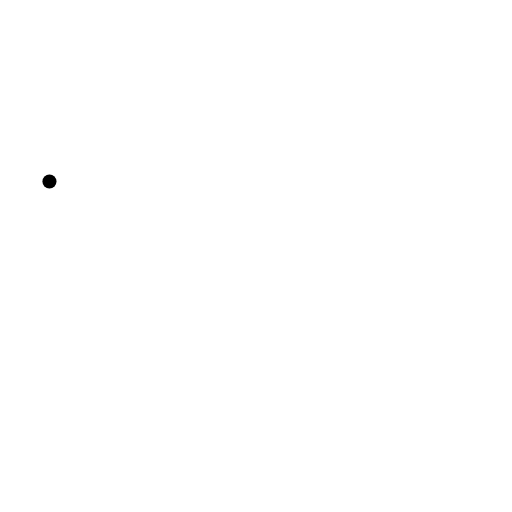
t = 0.00 s
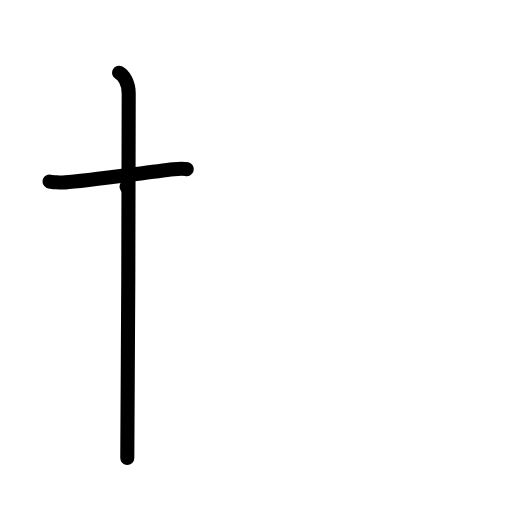
t = 2.00 s
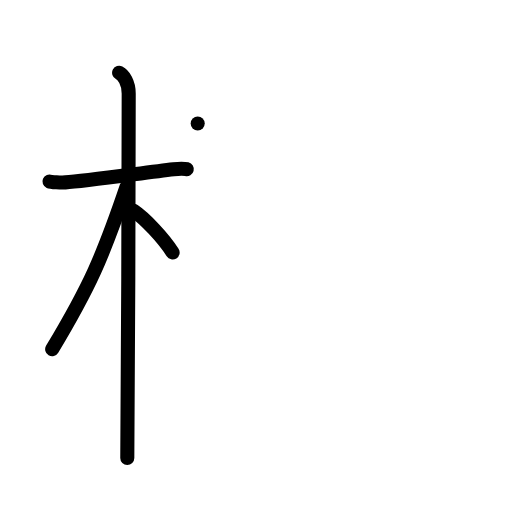
t = 4.00 s
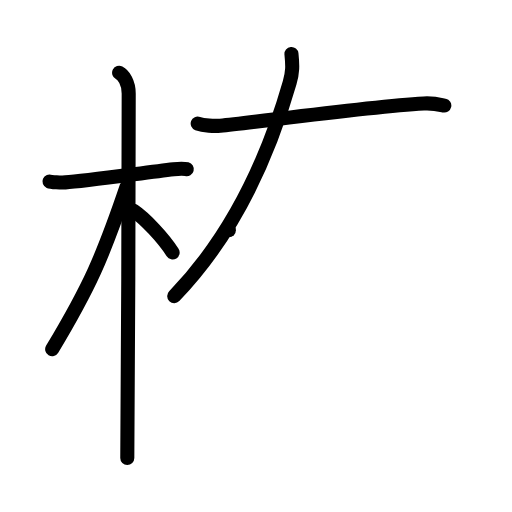
t = 6.00 s
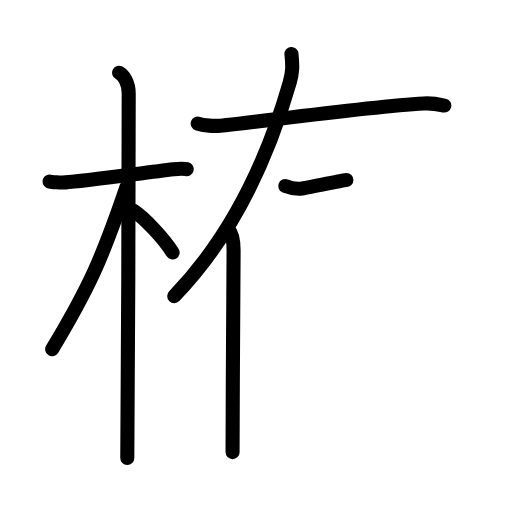
t = 7.38 s
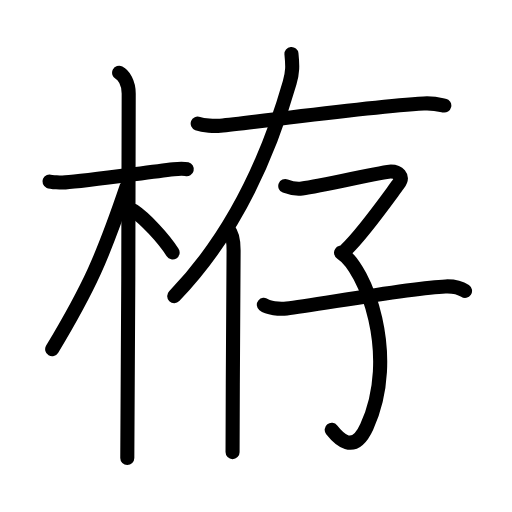
t = 10.00 s

The animated SVG that drew these frames (rendered in a browser with its animation timeline set to each time). Animation: 32 SMIL elements (animate=32); one cycle of 10.00 s.

<?xml version="1.0" encoding="UTF-8"?>
<!--
AniKanjiVG is licensed by CC-BY-SA Paul C. Sommerhoff (https://bitbucket.org/sommerhoff/anikanjivg).
AniKanjiVG uses KanjiVG which is licensed by CC-BY-SA Ulrich Apel (http://kanjivg.tagaini.net).
See also http://creativecommons.org/licenses/by-sa/3.0/
-->
<svg xmlns:kvg='http://kanjivg.tagaini.net' xmlns='http://www.w3.org/2000/svg' width='109' height='109' viewBox='0 0 109 109' style='fill:none;stroke:#000000;stroke-width:3;stroke-linecap:round;stroke-linejoin:round;' id="kvg:kanji_0682b"><g id="kvg:0682b" kvg:element="栫"><g id="kvg:0682b-g1" kvg:element="木" kvg:position="left" kvg:radical="general"><path id="kvg:0682b-s1" kvg:type="㇐" d="M10.53,38.63c0.35,0.15,2.45,0.26,3.39,0.2c4.04-0.26,16.54-2.04,23.04-2.81c0.94-0.11,2.21-0.15,2.8,0"><animate attributeName="d" begin="0.0s" dur="0.3333333333333333s" from="M10.53,38.63C10.53,38.63,10.53,38.63,10.53,38.63" to="M10.53,38.63c0.35,0.15,2.45,0.26,3.39,0.2" />
<animate attributeName="d" begin="0.3333333333333333s" dur="0.3333333333333333s" from="M10.53,38.63c0.35,0.15,2.45,0.26,3.39,0.2c0,0,0,0,0,0,0" to="M10.53,38.63c0.35,0.15,2.45,0.26,3.39,0.2c4.04-0.26,16.54-2.04,23.04-2.81" />
<animate attributeName="d" begin="0.6666666666666666s" dur="0.3333333333333333s" from="M10.53,38.63c0.35,0.15,2.45,0.26,3.39,0.2c4.04-0.26,16.54-2.04,23.04-2.81c0,0,0,0,0,0,0" to="M10.53,38.63c0.35,0.15,2.45,0.26,3.39,0.2c4.04-0.26,16.54-2.04,23.04-2.81c0.94-0.11,2.21-0.15,2.8,0" />
</path>
<path id="kvg:0682b-s2" kvg:type="㇑" d="M25.36,15.5c0.91,0.47,2.04,2,2.04,4.42c0,0.95-0.12,71.75-0.3,77.58"><animate attributeName="d" begin="1.0s" dur="0.5s" from="M25.36,15.5C25.36,15.5,25.36,15.5,25.36,15.5" to="M25.36,15.5c0.91,0.47,2.04,2,2.04,4.42" />
<animate attributeName="d" begin="1.5s" dur="0.5s" from="M25.36,15.5c0.91,0.47,2.04,2,2.04,4.42c0,0,0,0,0,0,0" to="M25.36,15.5c0.91,0.47,2.04,2,2.04,4.42c0,0.95-0.12,71.75-0.3,77.58" />
<animate attributeName="d" begin="0s" dur="1.0s" from="M-100,-100" to="M-100,-100" />
</path>
<path id="kvg:0682b-s3" kvg:type="㇒" d="M26.94,39.78c-5.1,15.04-7.94,21.4-15.83,34.56"><animate attributeName="d" begin="2.0s" dur="1.0s" from="M26.94,39.78C26.94,39.78,26.94,39.78,26.94,39.78" to="M26.94,39.78c-5.1,15.04-7.94,21.4-15.83,34.56" />
<animate attributeName="d" begin="0s" dur="2.0s" from="M-100,-100" to="M-100,-100" />
</path>
<path id="kvg:0682b-s4" kvg:type="㇔/㇏" d="M28.47,44.9c2.37,1.59,6.28,5.76,8.28,8.85"><animate attributeName="d" begin="3.0s" dur="1.0s" from="M28.47,44.9C28.47,44.9,28.47,44.9,28.47,44.9" to="M28.47,44.9c2.37,1.59,6.28,5.76,8.28,8.85" />
<animate attributeName="d" begin="0s" dur="3.0s" from="M-100,-100" to="M-100,-100" />
</path>
</g>
<g id="kvg:0682b-g2" kvg:element="存" kvg:position="right"><g id="kvg:0682b-g3" kvg:position="tare"><path id="kvg:0682b-s5" kvg:type="㇐" d="M42.09,26.3c1.25,0.46,3.55,0.58,4.8,0.46c7.7-0.75,30.7-4,43.32-4.74c2.08-0.12,3.34,0.22,4.38,0.45"><animate attributeName="d" begin="4.0s" dur="0.3333333333333333s" from="M42.09,26.3C42.09,26.3,42.09,26.3,42.09,26.3" to="M42.09,26.3c1.25,0.46,3.55,0.58,4.8,0.46" />
<animate attributeName="d" begin="4.333333333333333s" dur="0.3333333333333333s" from="M42.09,26.3c1.25,0.46,3.55,0.58,4.8,0.46c0,0,0,0,0,0,0" to="M42.09,26.3c1.25,0.46,3.55,0.58,4.8,0.46c7.7-0.75,30.7-4,43.32-4.74" />
<animate attributeName="d" begin="4.666666666666667s" dur="0.3333333333333333s" from="M42.09,26.3c1.25,0.46,3.55,0.58,4.8,0.46c7.7-0.75,30.7-4,43.32-4.74c0,0,0,0,0,0,0" to="M42.09,26.3c1.25,0.46,3.55,0.58,4.8,0.46c7.7-0.75,30.7-4,43.32-4.74c2.08-0.12,3.34,0.22,4.38,0.45" />
<animate attributeName="d" begin="0s" dur="4.0s" from="M-100,-100" to="M-100,-100" />
</path>
<g id="kvg:0682b-g4" kvg:element="亻" kvg:variant="true" kvg:original="人"><path id="kvg:0682b-s6" kvg:type="㇒" d="M62.05,11.5c0.26,2.53,0.26,3.84-0.38,6.1c-4.08,14.2-11.31,31.72-24.58,45.44"><animate attributeName="d" begin="5.0s" dur="0.5s" from="M62.05,11.5C62.05,11.5,62.05,11.5,62.05,11.5" to="M62.05,11.5c0.26,2.53,0.26,3.84-0.38,6.1" />
<animate attributeName="d" begin="5.5s" dur="0.5s" from="M62.05,11.5c0.26,2.53,0.26,3.84-0.38,6.1c0,0,0,0,0,0,0" to="M62.05,11.5c0.26,2.53,0.26,3.84-0.38,6.1c-4.08,14.2-11.31,31.72-24.58,45.44" />
<animate attributeName="d" begin="0s" dur="5.0s" from="M-100,-100" to="M-100,-100" />
</path>
<path id="kvg:0682b-s7" kvg:type="㇑" d="M48.72,49c0.79,0.82,1.01,2.63,1.01,4.32c0,9.93-0.22,28.43-0.22,42.93"><animate attributeName="d" begin="6.0s" dur="0.5s" from="M48.72,49C48.72,49,48.72,49,48.72,49" to="M48.72,49c0.79,0.82,1.01,2.63,1.01,4.32" />
<animate attributeName="d" begin="6.5s" dur="0.5s" from="M48.72,49c0.79,0.82,1.01,2.63,1.01,4.32c0,0,0,0,0,0,0" to="M48.72,49c0.79,0.82,1.01,2.63,1.01,4.32c0,9.93-0.22,28.43-0.22,42.93" />
<animate attributeName="d" begin="0s" dur="6.0s" from="M-100,-100" to="M-100,-100" />
</path>
</g>
</g>
<g id="kvg:0682b-g5" kvg:element="子"><path id="kvg:0682b-s8" kvg:type="㇖" d="M60.73,39.6c0.81,0.31,2.33,0.7,3.57,0.53c4.45-0.63,17.48-3.63,18.9-3.63c1.42,0,2.96,0.93,1.54,2.8c-1.42,1.86-7.45,10.44-11.05,13.82"><animate attributeName="d" begin="7.0s" dur="0.25s" from="M60.73,39.6C60.73,39.6,60.73,39.6,60.73,39.6" to="M60.73,39.6c0.81,0.31,2.33,0.7,3.57,0.53" />
<animate attributeName="d" begin="7.25s" dur="0.25s" from="M60.73,39.6c0.81,0.31,2.33,0.7,3.57,0.53c0,0,0,0,0,0,0" to="M60.73,39.6c0.81,0.31,2.33,0.7,3.57,0.53c4.45-0.63,17.48-3.63,18.9-3.63" />
<animate attributeName="d" begin="7.5s" dur="0.25s" from="M60.73,39.6c0.81,0.31,2.33,0.7,3.57,0.53c4.45-0.63,17.48-3.63,18.9-3.63c0,0,0,0,0,0,0" to="M60.73,39.6c0.81,0.31,2.33,0.7,3.57,0.53c4.45-0.63,17.48-3.63,18.9-3.63c1.42,0,2.96,0.93,1.54,2.8" />
<animate attributeName="d" begin="7.75s" dur="0.25s" from="M60.73,39.6c0.81,0.31,2.33,0.7,3.57,0.53c4.45-0.63,17.48-3.63,18.9-3.63c1.42,0,2.96,0.93,1.54,2.8c0,0,0,0,0,0,0" to="M60.73,39.6c0.81,0.31,2.33,0.7,3.57,0.53c4.45-0.63,17.48-3.63,18.9-3.63c1.42,0,2.96,0.93,1.54,2.8c-1.42,1.86-7.45,10.44-11.05,13.82" />
<animate attributeName="d" begin="0s" dur="7.0s" from="M-100,-100" to="M-100,-100" />
</path>
<path id="kvg:0682b-s9" kvg:type="㇕v" d="M72.61,53.79c5.22,3.29,12.39,21.96,5.47,37.05C75.26,97,72,93.25,70.62,91.51"><animate attributeName="d" begin="8.0s" dur="0.5s" from="M72.61,53.79C72.61,53.79,72.61,53.79,72.61,53.79" to="M72.61,53.79c5.22,3.29,12.39,21.96,5.47,37.05" />
<animate attributeName="d" begin="8.5s" dur="0.5s" from="M72.61,53.79c5.22,3.29,12.39,21.96,5.47,37.05c0,0,0,0,0,0,0" to="M72.61,53.79c5.22,3.29,12.39,21.96,5.47,37.05C75.26,97,72,93.25,70.62,91.51" />
<animate attributeName="d" begin="0s" dur="8.0s" from="M-100,-100" to="M-100,-100" />
</path>
<path id="kvg:0682b-s10" kvg:type="㇐" d="M56.17,64.89c0.9,0.72,3.25,0.97,4.88,0.79c5.7-0.63,26.28-4.43,33.79-4.7c1.63-0.06,3.07,0.24,4.16,0.96"><animate attributeName="d" begin="9.0s" dur="0.3333333333333333s" from="M56.17,64.89C56.17,64.89,56.17,64.89,56.17,64.89" to="M56.17,64.89c0.9,0.72,3.25,0.97,4.88,0.79" />
<animate attributeName="d" begin="9.333333333333334s" dur="0.3333333333333333s" from="M56.17,64.89c0.9,0.72,3.25,0.97,4.88,0.79c0,0,0,0,0,0,0" to="M56.17,64.89c0.9,0.72,3.25,0.97,4.88,0.79c5.7-0.63,26.28-4.43,33.79-4.7" />
<animate attributeName="d" begin="9.666666666666666s" dur="0.3333333333333333s" from="M56.17,64.89c0.9,0.72,3.25,0.97,4.88,0.79c5.7-0.63,26.28-4.43,33.79-4.7c0,0,0,0,0,0,0" to="M56.17,64.89c0.9,0.72,3.25,0.97,4.88,0.79c5.7-0.63,26.28-4.43,33.79-4.7c1.63-0.06,3.07,0.24,4.16,0.96" />
<animate attributeName="d" begin="0s" dur="9.0s" from="M-100,-100" to="M-100,-100" />
</path>
</g>
</g>
</g>
</svg>
